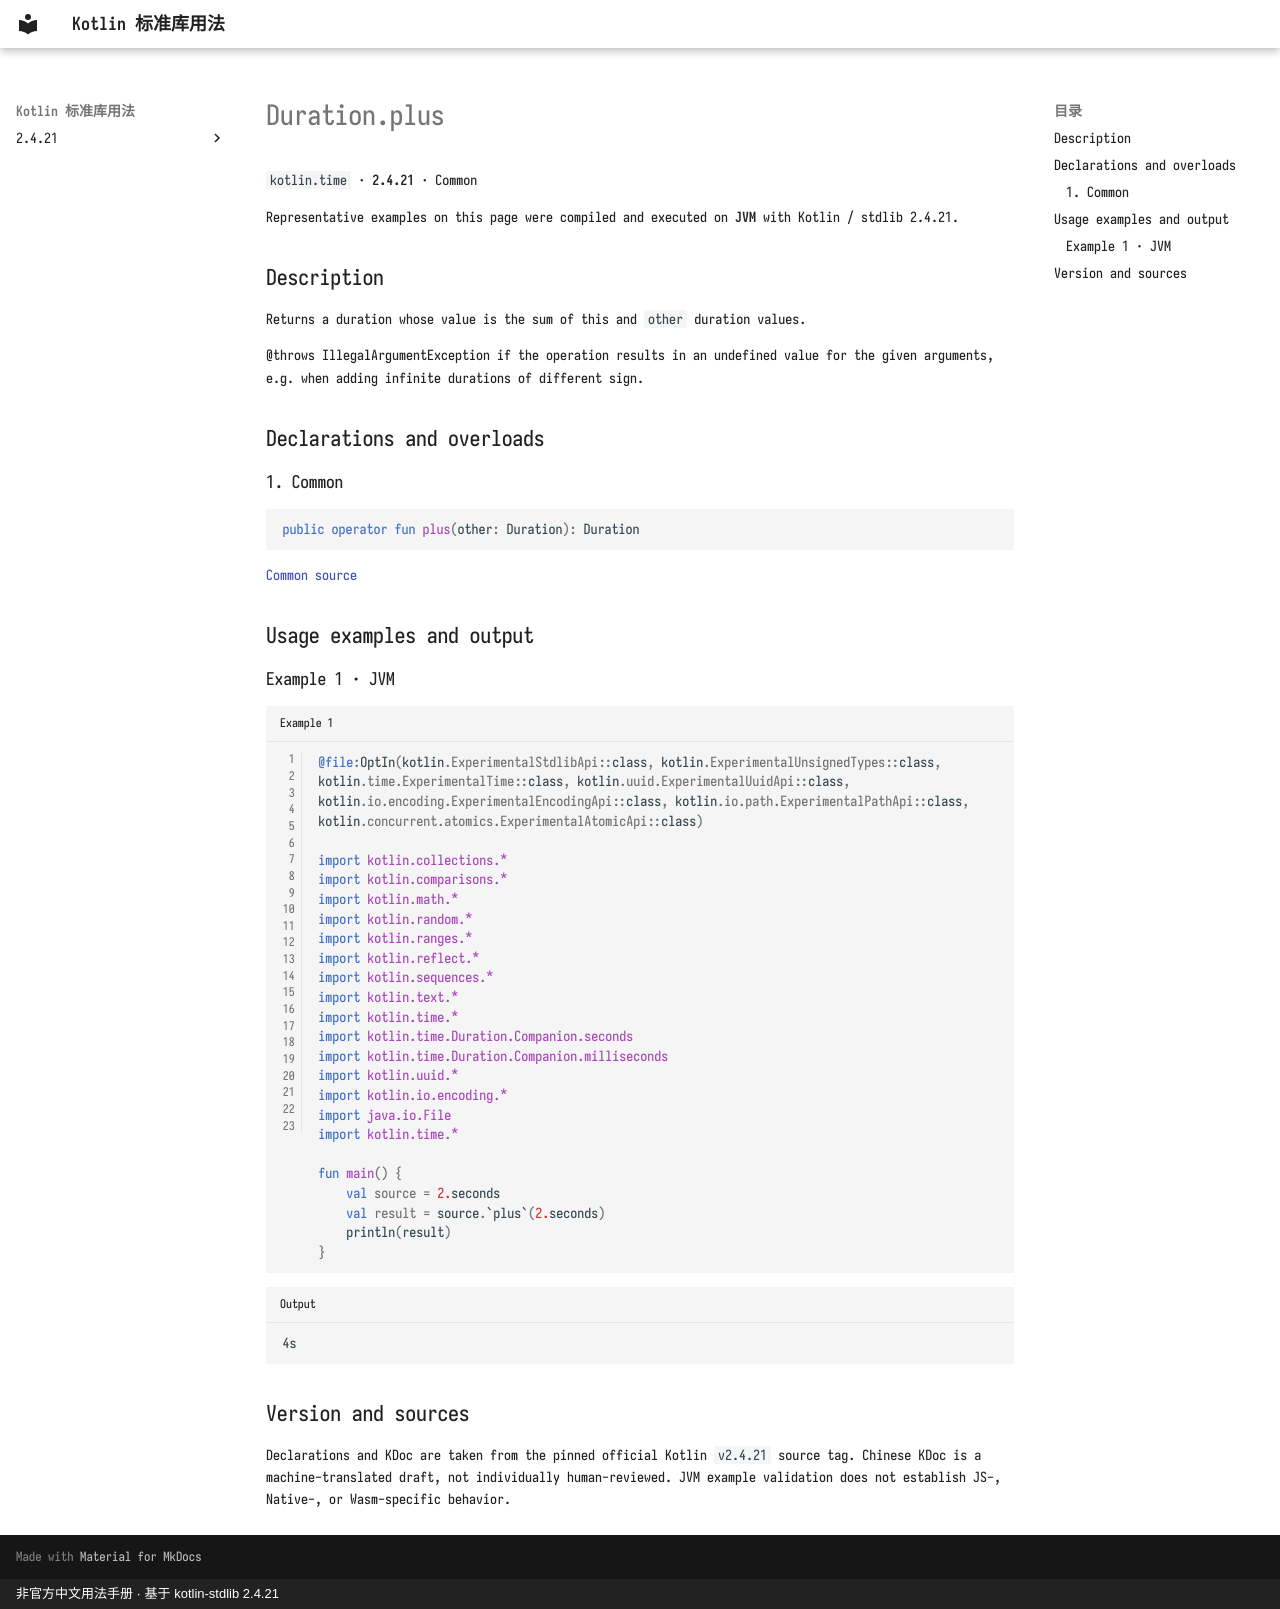

repository: oooooooko/kotlin-stdlib-docs · page: en/api/kotlin.time/duration-plus--fb587f2f/index.html · generator: mkdocs · copyright: 非官方中文用法手册 · 基于 kotlin-stdlib 2.4.21

# Duration.plus

`kotlin.time` · **2.4.21** · Common

Representative examples on this page were compiled and executed on **JVM** with Kotlin / stdlib 2.4.21.

## Description

Returns a duration whose value is the sum of this and `other` duration values.

@throws IllegalArgumentException if the operation results in an undefined value for the given arguments,
e.g. when adding infinite durations of different sign.

## Declarations and overloads

### 1. Common

```kotlin
public operator fun plus(other: Duration): Duration
```

[Common source](https://github.com/JetBrains/kotlin/blob/v2.4.21/libraries/stdlib/src/kotlin/time/Duration.kt#L355)

## Usage examples and output

### Example 1 · JVM

```kotlin title="Example 1" linenums="1"
@file:OptIn(kotlin.ExperimentalStdlibApi::class, kotlin.ExperimentalUnsignedTypes::class, kotlin.time.ExperimentalTime::class, kotlin.uuid.ExperimentalUuidApi::class, kotlin.io.encoding.ExperimentalEncodingApi::class, kotlin.io.path.ExperimentalPathApi::class, kotlin.concurrent.atomics.ExperimentalAtomicApi::class)

import kotlin.collections.*
import kotlin.comparisons.*
import kotlin.math.*
import kotlin.random.*
import kotlin.ranges.*
import kotlin.reflect.*
import kotlin.sequences.*
import kotlin.text.*
import kotlin.time.*
import kotlin.time.Duration.Companion.seconds
import kotlin.time.Duration.Companion.milliseconds
import kotlin.uuid.*
import kotlin.io.encoding.*
import java.io.File
import kotlin.time.*

fun main() {
    val source = 2.seconds
    val result = source.`plus`(2.seconds)
    println(result)
}
```

```text title="Output"
4s
```

## Version and sources

Declarations and KDoc are taken from the pinned official Kotlin `v2.4.21` source tag. Chinese KDoc is a machine-translated draft, not individually human-reviewed. JVM example validation does not establish JS-, Native-, or Wasm-specific behavior.
